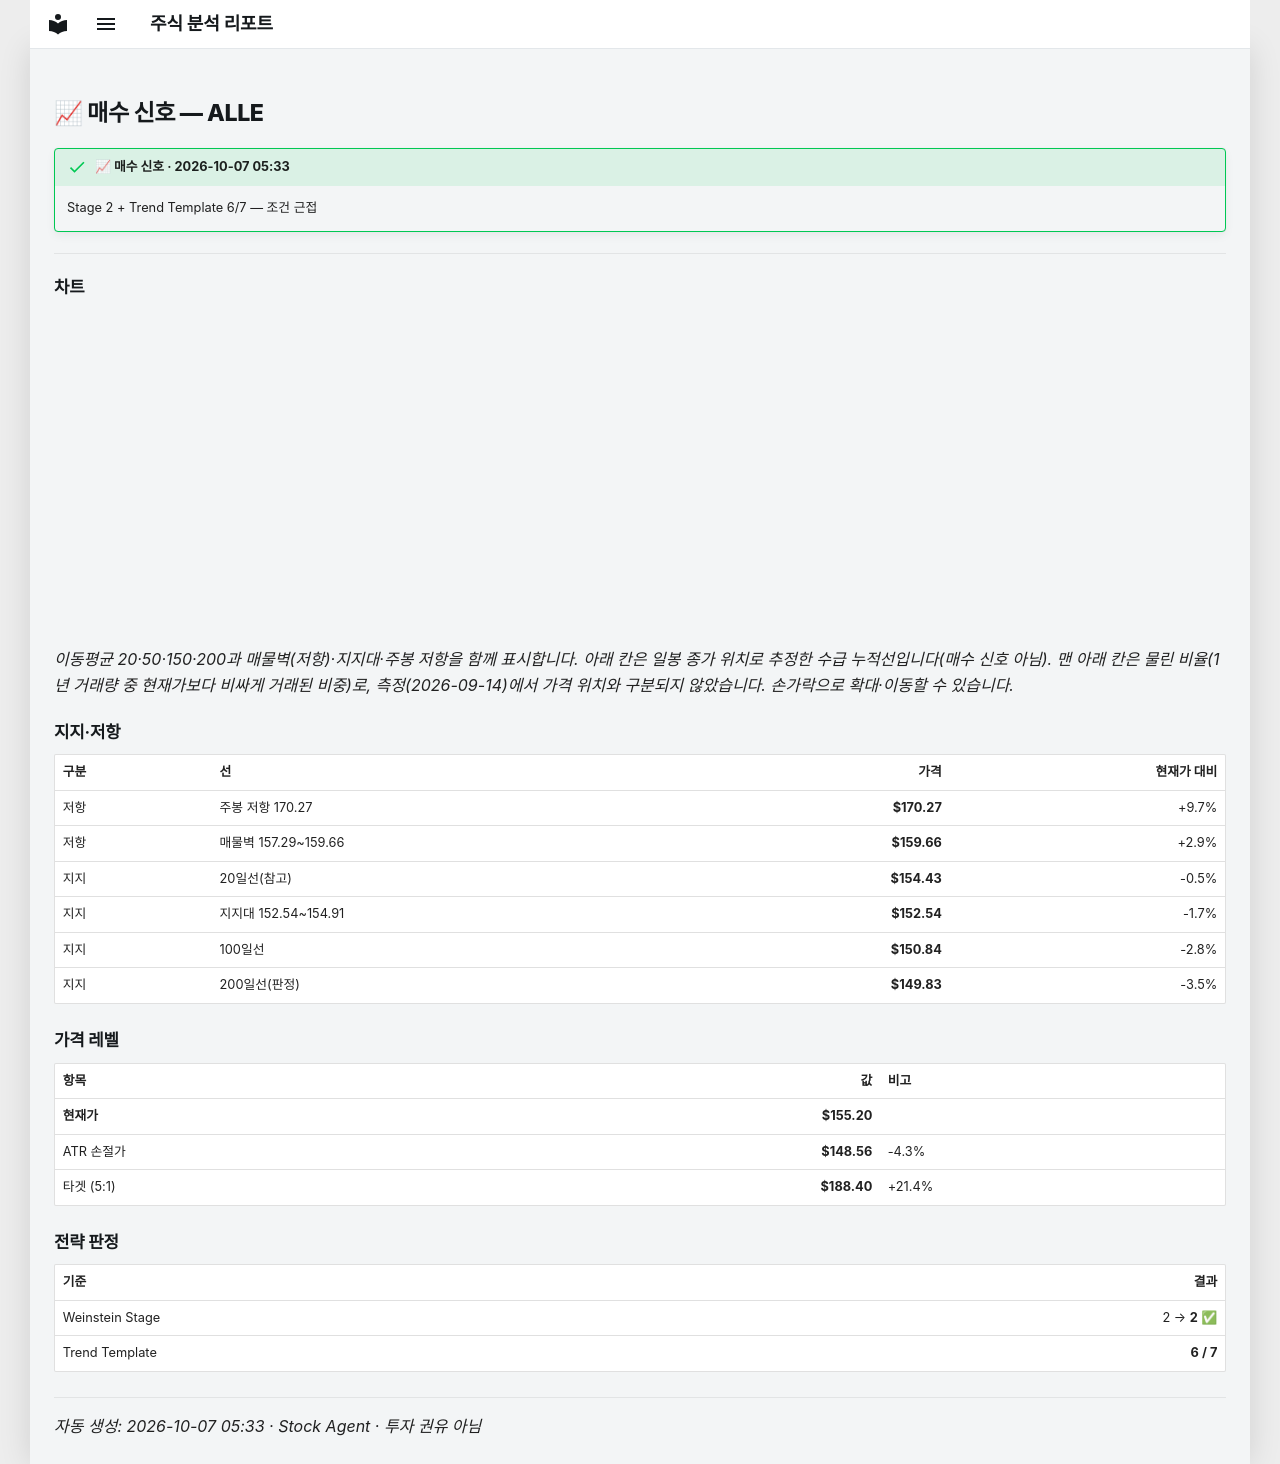

repository: soloandco/stock-reports · page: alerts/20261007-alle-buy_watch/index.html · generator: mkdocs

---
title: "📈 매수 신호 — ALLE"
ticker: ALLE
alert: "📈 매수 신호"
created: 2026-10-07
comments: true
---

# 📈 매수 신호 — ALLE

!!! success "📈 매수 신호 · 2026-10-07 05:33"
    Stage 2 + Trend Template 6/7 — 조건 근접

---

## 차트

<div class="stock-chart" data-src="../charts/20261007-alle-buy_watch.json"></div>

_이동평균 20·50·150·200과 매물벽(저항)·지지대·주봉 저항을 함께 표시합니다. 아래 칸은 일봉 종가 위치로 추정한 수급 누적선입니다(매수 신호 아님). 맨 아래 칸은 물린 비율(1년 거래량 중 현재가보다 비싸게 거래된 비중)로, 측정(2026-09-14)에서 가격 위치와 구분되지 않았습니다. 손가락으로 확대·이동할 수 있습니다._

## 지지·저항

| 구분 | 선 | 가격 | 현재가 대비 |
|:-----|:---|-----:|-----------:|
| 저항 | 주봉 저항 170.27 | **$170.27** | +9.7% |
| 저항 | 매물벽 157.29~159.66 | **$159.66** | +2.9% |
| 지지 | 20일선(참고) | **$154.43** | -0.5% |
| 지지 | 지지대 152.54~154.91 | **$152.54** | -1.7% |
| 지지 | 100일선 | **$150.84** | -2.8% |
| 지지 | 200일선(판정) | **$149.83** | -3.5% |

## 가격 레벨

| 항목 | 값 | 비고 |
|:-----|---:|:-----|
| **현재가** | **$155.20** | |
| ATR 손절가 | **$148.56** | -4.3% |
| 타겟 (5:1) | **$188.40** | +21.4% |

## 전략 판정

| 기준 | 결과 |
|:-----|-----:|
| Weinstein Stage | 2 → **2** ✅ |
| Trend Template | **6 / 7** |

---
_자동 생성: 2026-10-07 05:33 · Stock Agent · 투자 권유 아님_
